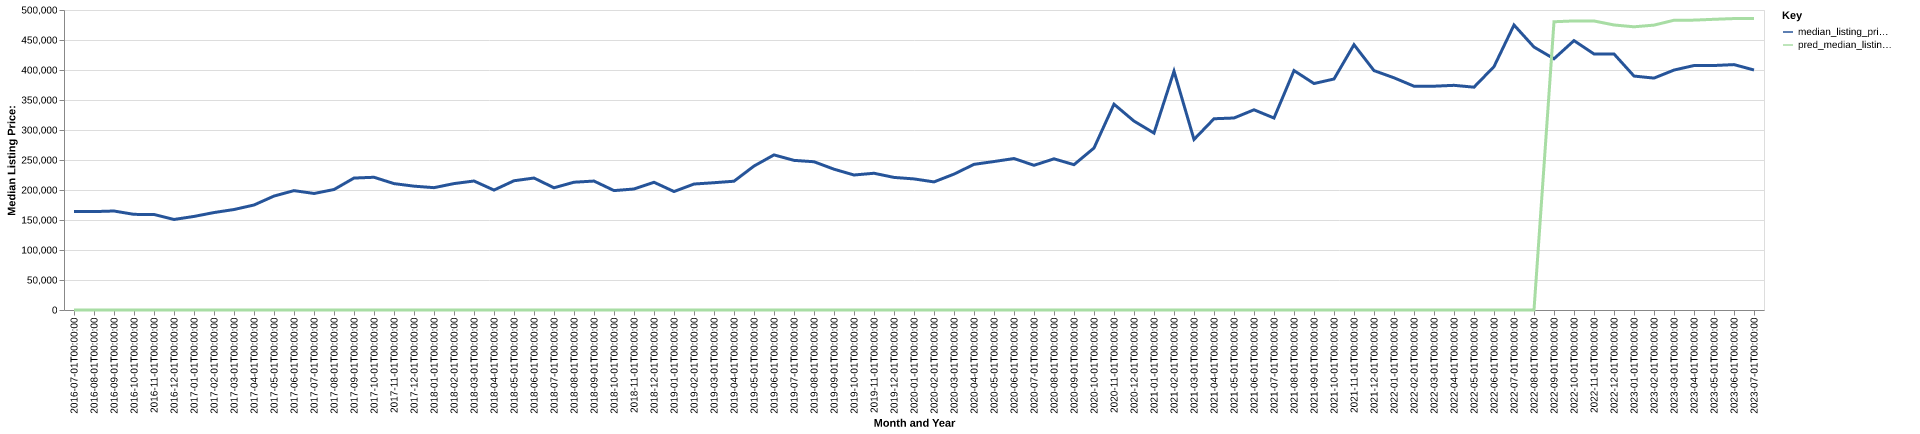

The file beside this chart, header and first rows:
date, time_idx, median_listing_price, thirty_year_interest_rate_five, month, county_name, active_listing_count, median_days_on_market, pred_median_listing_price, month_year
2016-07-01, 0, 164000, 3.72, 7, jerome, id, 98.0, 64.0, 0, Jul-2016
2016-08-01, 1, 164000, 3.73, 8, jerome, id, 106.0, 68.0, 0, Aug-2016
2016-09-01, 2, 165000, 3.66, 9, jerome, id, 100.0, 61.0, 0, Sep-2016
2016-10-01, 3, 159400, 3.64, 10, jerome, id, 94.0, 60.0, 0, Oct-2016
2016-11-01, 4, 159200, 3.66, 11, jerome, id, 87.0, 74.0, 0, Nov-2016
2016-12-01, 5, 150900, 3.48, 12, jerome, id, 87.0, 89.0, 0, Dec-2016
2017-01-01, 6, 155950, 3.45, 1, jerome, id, 73.0, 100.0, 0, Jan-2017
2017-02-01, 7, 162425, 3.5, 2, jerome, id, 75.0, 82.0, 0, Feb-2017
2017-03-01, 8, 167475, 3.52, 3, jerome, id, 67.0, 65.0, 0, Mar-2017
2017-04-01, 9, 175000, 4.03, 4, jerome, id, 70.0, 57.0, 0, Apr-2017
2017-05-01, 10, 189900, 4.32, 5, jerome, id, 72.0, 44.0, 0, May-2017
2017-06-01, 11, 198950, 4.2, 6, jerome, id, 81.0, 48.0, 0, Jun-2017
2017-07-01, 12, 194200, 4.19, 7, jerome, id, 83.0, 52.0, 0, Jul-2017
2017-08-01, 13, 200800, 4.3, 8, jerome, id, 85.0, 49.0, 0, Aug-2017
2017-09-01, 14, 219900, 4.1, 9, jerome, id, 81.0, 46.0, 0, Sep-2017
2017-10-01, 15, 221225, 4.05, 10, jerome, id, 79.0, 56.0, 0, Oct-2017
2017-11-01, 16, 210650, 3.94, 11, jerome, id, 81.0, 66.0, 0, Nov-2017
2017-12-01, 17, 206400, 4.03, 12, jerome, id, 67.0, 78.0, 0, Dec-2017
2018-01-01, 18, 203900, 3.93, 1, jerome, id, 60.0, 91.0, 0, Jan-2018
2018-02-01, 19, 210675, 3.83, 2, jerome, id, 56.0, 57.0, 0, Feb-2018
2018-03-01, 20, 215000, 3.94, 3, jerome, id, 51.0, 45.0, 0, Mar-2018
2018-04-01, 21, 199900, 3.95, 4, jerome, id, 51.0, 40.0, 0, Apr-2018
2018-05-01, 22, 215400, 3.99, 5, jerome, id, 48.0, 34.0, 0, May-2018
2018-06-01, 23, 219950, 4.15, 6, jerome, id, 55.0, 43.0, 0, Jun-2018
2018-07-01, 24, 203725, 4.4, 7, jerome, id, 56.0, 46.0, 0, Jul-2018
2018-08-01, 25, 212975, 4.46, 8, jerome, id, 54.0, 32.0, 0, Aug-2018
2018-09-01, 26, 214900, 4.58, 9, jerome, id, 52.0, 50.0, 0, Sep-2018
2018-10-01, 27, 199000, 4.66, 10, jerome, id, 49.0, 50.0, 0, Oct-2018
2018-11-01, 28, 201675, 4.62, 11, jerome, id, 52.0, 59.0, 0, Nov-2018
2018-12-01, 29, 212900, 4.54, 12, jerome, id, 48.0, 75.0, 0, Dec-2018
2019-01-01, 30, 197450, 4.6, 1, jerome, id, 46.0, 59.0, 0, Jan-2019
2019-02-01, 31, 209950, 4.72, 2, jerome, id, 40.0, 59.0, 0, Feb-2019
2019-03-01, 32, 212143, 4.9, 3, jerome, id, 37.0, 64.0, 0, Mar-2019
2019-04-01, 33, 214643, 4.94, 4, jerome, id, 38.0, 53.0, 0, Apr-2019
2019-05-01, 34, 239925, 4.75, 5, jerome, id, 39.0, 44.0, 0, May-2019
2019-06-01, 35, 258500, 4.51, 6, jerome, id, 48.0, 36.0, 0, Jun-2019
2019-07-01, 36, 249375, 4.41, 7, jerome, id, 58.0, 46.0, 0, Jul-2019
2019-08-01, 37, 247109, 4.41, 8, jerome, id, 56.0, 50.0, 0, Aug-2019
2019-09-01, 38, 234673, 4.2, 9, jerome, id, 55.0, 46.0, 0, Sep-2019
2019-10-01, 39, 225000, 4.14, 10, jerome, id, 56.0, 43.0, 0, Oct-2019
2019-11-01, 40, 227900, 3.84, 11, jerome, id, 57.0, 54.0, 0, Nov-2019
2019-12-01, 41, 220975, 3.81, 12, jerome, id, 41.0, 61.0, 0, Dec-2019
2020-01-01, 42, 218475, 3.75, 1, jerome, id, 37.0, 69.0, 0, Jan-2020
2020-02-01, 43, 213500, 3.73, 2, jerome, id, 32.0, 74.0, 0, Feb-2020
2020-03-01, 44, 226475, 3.78, 3, jerome, id, 34.0, 33.0, 0, Mar-2020
2020-04-01, 45, 242750, 3.75, 4, jerome, id, 45.0, 33.0, 0, Apr-2020
2020-05-01, 46, 247450, 3.74, 5, jerome, id, 28.0, 61.0, 0, May-2020
2020-06-01, 47, 252450, 3.72, 6, jerome, id, 32.0, 89.0, 0, Jun-2020
2020-07-01, 48, 241175, 3.49, 7, jerome, id, 26.0, 81.0, 0, Jul-2020
2020-08-01, 49, 251950, 3.65, 8, jerome, id, 29.0, 44.0, 0, Aug-2020
2020-09-01, 50, 242200, 3.33, 9, jerome, id, 24.0, 55.0, 0, Sep-2020
2020-10-01, 51, 270000, 3.28, 10, jerome, id, 22.0, 65.0, 0, Oct-2020
2020-11-01, 52, 343000, 3.21, 11, jerome, id, 18.0, 84.0, 0, Nov-2020
2020-12-01, 53, 314850, 3.07, 12, jerome, id, 18.0, 55.0, 0, Dec-2020
2021-01-01, 54, 294900, 2.99, 1, jerome, id, 13.0, 68.0, 0, Jan-2021
2021-02-01, 55, 398000, 2.93, 2, jerome, id, 10.0, 81.0, 0, Feb-2021
2021-03-01, 56, 284225, 2.88, 3, jerome, id, 11.0, 97.0, 0, Mar-2021
2021-04-01, 57, 318750, 2.84, 4, jerome, id, 15.0, 38.0, 0, Apr-2021
2021-05-01, 58, 320000, 2.71, 5, jerome, id, 23.0, 32.0, 0, May-2021
2021-06-01, 59, 333675, 2.79, 6, jerome, id, 28.0, 35.0, 0, Jun-2021
... 25 more rows
